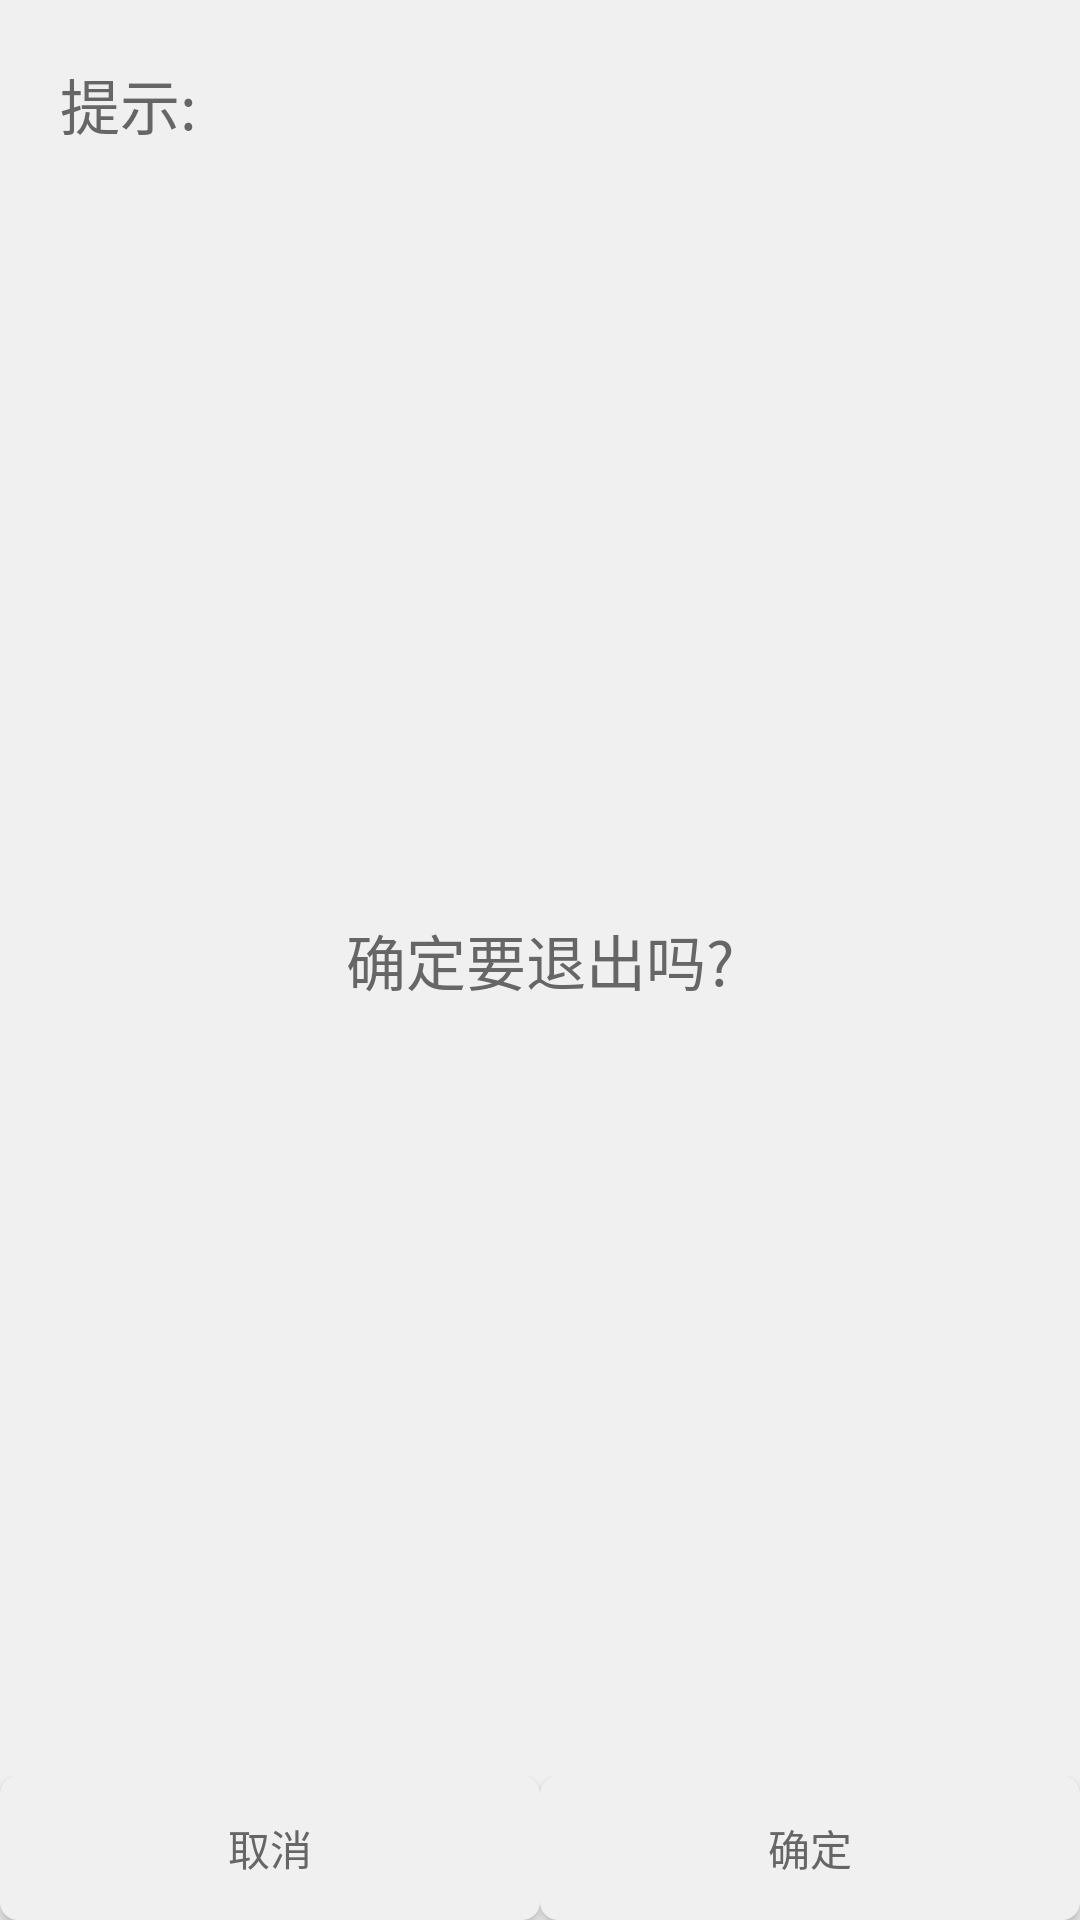

The Android layout XML behind this screen, and the referenced resources:
<!-- AndroidManifest.xml: application theme AppTheme.NoActionBar -->
<!-- res/layout/layout_dialog.xml -->
<?xml version="1.0" encoding="utf-8"?>

<RelativeLayout xmlns:android="http://schemas.android.com/apk/res/android"
                android:background="?attr/ThemeBackgroundColor"
                android:layout_width="200dp" android:layout_height="240dp">
    <TextView
        android:padding="20dp"
        android:layout_width="wrap_content"
        android:layout_height="wrap_content"
        android:textColor="?attr/text_color_gray"
        android:textSize="20sp"
        android:text="提示:"/>

    <TextView
        android:padding="20dp"
        android:layout_centerInParent="true"
        android:layout_width="wrap_content"
        android:layout_height="wrap_content"
        android:textColor="?attr/text_color_gray"
        android:textSize="20sp"
        android:text="确定要退出吗?"/>


    <LinearLayout
        android:layout_alignParentBottom="true"
        android:orientation="horizontal"
        android:layout_width="match_parent"
        android:layout_height="wrap_content">
        <Button
            android:id="@+id/btn_cancel"
            android:layout_width="0dp"
            android:textColor="?attr/text_color_gray"
            android:background="?attr/btn_bg"
            android:layout_weight="1"
            android:layout_height="wrap_content"
            android:text="取消"/>
        <Button
            android:id="@+id/btn_ok"
            android:layout_width="0dp"
            android:layout_weight="1"
            android:textColor="?attr/text_color_gray"
            android:background="?attr/btn_bg"
            android:layout_height="wrap_content"
            android:text="确定"/>
    </LinearLayout>

</RelativeLayout>
<!-- resources referenced by this layout -->
<resources>
  <color name="text_Color_light">#000000</color>
  <color name="defaultBackground_light">#f0f0f0</color>
  <color name="toolbar_bg_color_light">#27ADEC</color>
  <string name="action_dark_mode">夜间模式</string>
  <!-- drawable side_nav_bar (drawable) -->
  <shape xmlns:android="http://schemas.android.com/apk/res/android"
         android:shape="rectangle">
      <gradient
          android:startColor="#5AC7F9"
          android:centerColor="#36B7F7"
          android:endColor="#1887EA"
          android:type="linear"
          android:angle="135" />
  </shape>
  <color name="navigation_title_text_color_light">#ffffff</color>
  <color name="color_gray_light">#666666</color>
  <!-- drawable select_btn_light (drawable) -->
  <?xml version="1.0" encoding="utf-8"?>
  
  <selector xmlns:android="http://schemas.android.com/apk/res/android">
      <item android:state_pressed="true"  android:drawable="@drawable/shape_btn_press_light"/>
      <item android:state_pressed="false" android:drawable="@drawable/shape_btn_normal_light"/>
  </selector>
  <color name="color_dark_red_light">#930000</color>
  <!-- drawable ic_share_friend_white (drawable) -->
  <?xml version="1.0" encoding="UTF-8"?>
  
  <selector xmlns:android="http://schemas.android.com/apk/res/android">
      <item android:drawable="@mipmap/ic_share_friend_normal_white" android:state_pressed="false"/>
      <item android:drawable="@mipmap/ic_share_friend_pressed_white" android:state_pressed="true"/>
  </selector>
  <!-- drawable ic_share_qq_white (drawable) -->
  <?xml version="1.0" encoding="UTF-8"?>
  
  <selector xmlns:android="http://schemas.android.com/apk/res/android">
      <item android:drawable="@mipmap/ic_share_qq_normal_white" android:state_pressed="false"/>
      <item android:drawable="@mipmap/ic_share_qq_pressed_white" android:state_pressed="true"/>
  </selector>
  <!-- drawable ic_share_qzone_white (drawable) -->
  <?xml version="1.0" encoding="UTF-8"?>
  
  <selector xmlns:android="http://schemas.android.com/apk/res/android">
      <item android:drawable="@mipmap/ic_share_qzone_normal_white" android:state_pressed="false"/>
      <item android:drawable="@mipmap/ic_share_qzone_pressed_white" android:state_pressed="true"/>
  </selector>
  <!-- drawable ic_share_weibo_white (drawable) -->
  <?xml version="1.0" encoding="UTF-8"?>
  
  <selector xmlns:android="http://schemas.android.com/apk/res/android">
      <item android:drawable="@mipmap/ic_share_weibo_normal_white" android:state_pressed="false"/>
      <item android:drawable="@mipmap/ic_share_weibo_pressed_white" android:state_pressed="true"/>
  </selector>
  <!-- drawable ic_share_weixin_white (drawable) -->
  <?xml version="1.0" encoding="UTF-8"?>
  
  <selector xmlns:android="http://schemas.android.com/apk/res/android">
      <item android:drawable="@mipmap/ic_share_weixin_normal_white" android:state_pressed="false"/>
      <item android:drawable="@mipmap/ic_share_weixin_pressed_white" android:state_pressed="true"/>
  </selector>
  <color name="cardView_bg_light">#ffffff</color>
  <!-- drawable shape_btn_press_light (drawable) -->
  <?xml version="1.0" encoding="utf-8"?>
  
  <shape
      xmlns:android="http://schemas.android.com/apk/res/android"
      android:shape="rectangle">
  
      <corners android:radius="6dp"/>
      <solid android:color="#999999"/>
  </shape>
  <!-- drawable shape_btn_normal_light (drawable) -->
  <?xml version="1.0" encoding="utf-8"?>
  
  <shape
      xmlns:android="http://schemas.android.com/apk/res/android"
      android:shape="rectangle">
  
      <corners android:radius="6dp"/>
      <solid android:color="#f0f0f0"/>
  </shape>
  <color name="item_bg_def_light">#ffffff</color>
  <color name="item_bg_press_light">#CCCCCC</color>
</resources>
